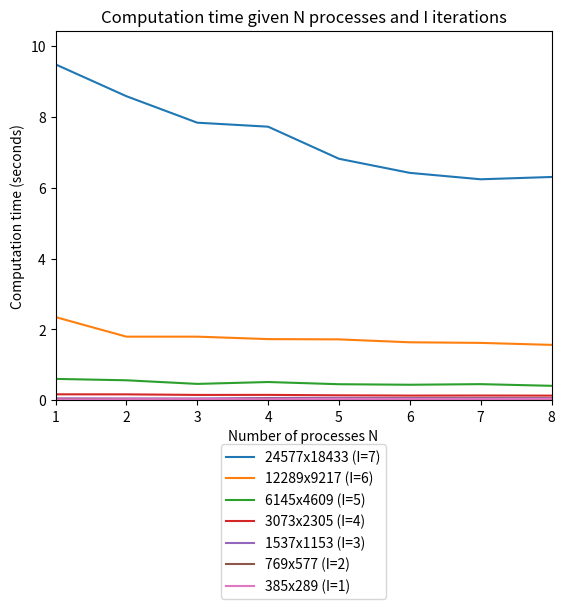

Write Python code to recreate this figure.
import matplotlib.pyplot as plt

processes = [1, 2, 3, 4, 5, 6, 7, 8]
time_1 = [0.027, 0.033, 0.036, 0.033, 0.041, 0.038, 0.038, 0.042]
time_2 = [0.034, 0.036, 0.036, 0.044, 0.044, 0.046, 0.047, 0.047]
time_3 = [0.059, 0.056, 0.055, 0.067, 0.070, 0.065, 0.067, 0.064]
time_4 = [0.171, 0.170, 0.154, 0.155, 0.143, 0.135, 0.137, 0.134]
time_5 = [0.606, 0.567, 0.465, 0.518, 0.456, 0.441, 0.458, 0.411]
time_6 = [2.350, 1.798, 1.798, 1.729, 1.721, 1.639, 1.622, 1.566]
time_7 = [9.480, 8.582, 7.835, 7.722, 6.817, 6.419, 6.238, 6.303]

fig = plt.figure(1)
ax = fig.add_subplot(111)
plt.axis([min(processes), max(processes), 0, max(time_7) * 1.1 ])

plt.plot(processes, time_7, label="24577x18433 (I=7)")
plt.plot(processes, time_6, label="12289x9217 (I=6)")
plt.plot(processes, time_5, label="6145x4609 (I=5)")
plt.plot(processes, time_4, label="3073x2305 (I=4)")
plt.plot(processes, time_3, label="1537x1153 (I=3)")
plt.plot(processes, time_2, label="769x577 (I=2)")
plt.plot(processes, time_1, label="385x289 (I=1)")

handles, labels = ax.get_legend_handles_labels()
# Legend on the right of the figure
# lgd = ax.legend(handles, labels, bbox_to_anchor=(1.05, 1), loc=2, borderaxespad=0.)
# Legend under the figure
lgd = ax.legend(handles, labels, loc='upper center', bbox_to_anchor=(0.5,-0.1))
plt.title("Computation time given N processes and I iterations")
plt.xlabel('Number of processes N')
plt.ylabel('Computation time (seconds)')
plt.show()

fig.savefig('benchmarks', bbox_extra_artists=(lgd,), bbox_inches='tight')
